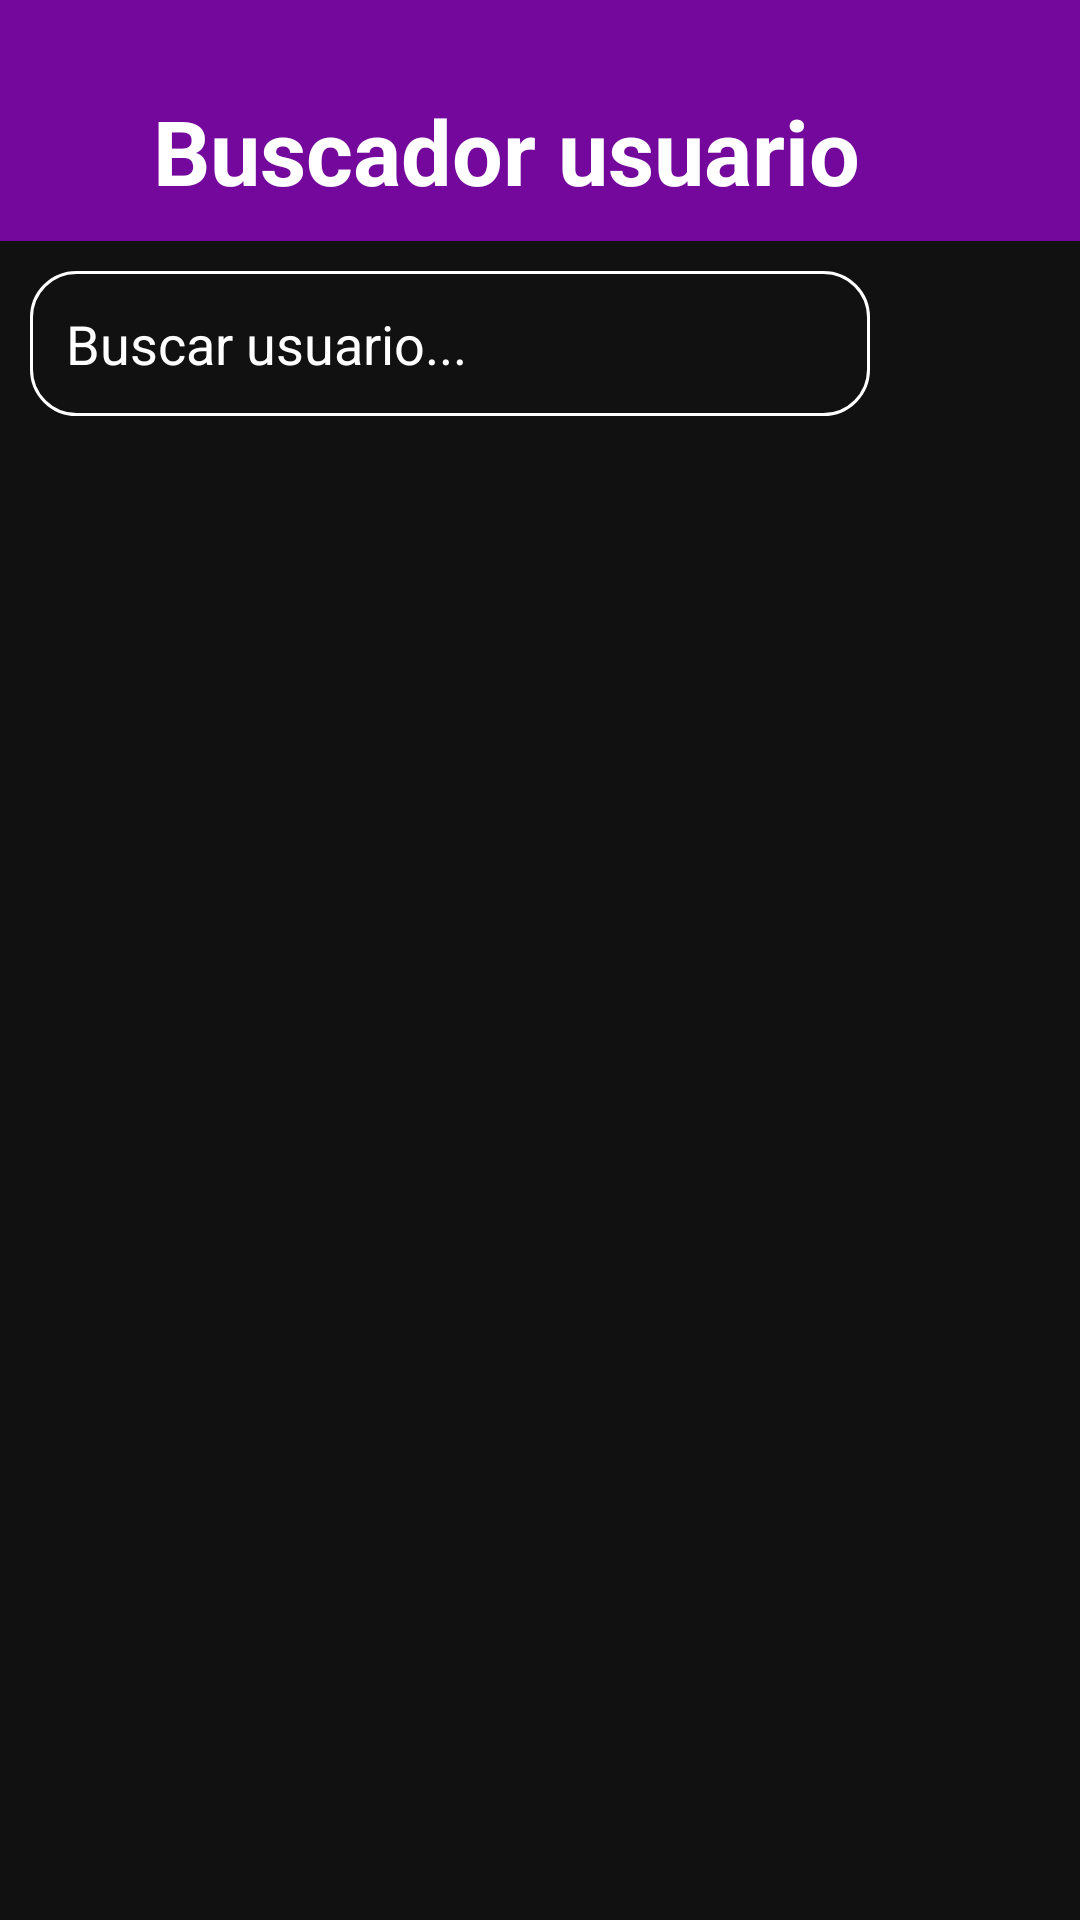

This screen was rendered from an Android layout file. Write that file and the resources it references.
<!-- AndroidManifest.xml: application theme Theme.ChatCáceres -->
<!-- res/layout/activity_buscardor.xml -->
<?xml version="1.0" encoding="utf-8"?>
<RelativeLayout xmlns:android="http://schemas.android.com/apk/res/android"
    xmlns:app="http://schemas.android.com/apk/res-auto"
    xmlns:tools="http://schemas.android.com/tools"
    android:id="@+id/main"
    android:layout_width="match_parent"
    android:layout_height="match_parent"
    tools:context=".BuscardorActivity">

    <RelativeLayout
        android:id="@+id/ly_buscador_relative"
        android:layout_width="match_parent"
        android:layout_height="wrap_content"
        android:background="@color/morado_botones"
        android:paddingStart="10dp"
        android:paddingTop="30dp">

        <TextView
            android:layout_width="wrap_content"
            android:layout_height="wrap_content"
            android:layout_centerVertical="false"
            android:layout_marginBottom="10dp"
            android:layout_toEndOf="@id/btn_atras"
            android:text="Buscador usuario"
            android:textColor="@color/white"
            android:textSize="30sp"
            android:textStyle="bold" />

        <ImageButton
            android:layout_margin="3dp"
            android:id="@+id/btn_atras"
            android:layout_width="35dp"
            android:layout_height="35dp"
            android:layout_centerVertical="false"
            android:layout_marginEnd="1dp"
            android:background="?attr/selectableItemBackgroundBorderless"
            android:onClick="onBotonAtras"
            android:src="@drawable/baseline_arrow_back_24" />

    </RelativeLayout>

    <RelativeLayout
        android:id="@+id/ly_relative_botonbuscar"
        android:layout_width="match_parent"
        android:layout_height="wrap_content"
        android:layout_below="@id/ly_buscador_relative">

        <EditText
            android:id="@+id/txtBuscador"
            android:layout_width="match_parent"
            android:layout_height="wrap_content"
            android:layout_margin="10dp"
            android:layout_toStartOf="@id/btn_buscar"
            android:autofillHints="emailAddress"
            android:background="@drawable/stl_edittext"
            android:hint="Buscar usuario..."
            android:inputType="textEmailAddress"
            android:padding="12sp"
            android:textColor="@color/white"
            android:textColorHint="@color/white" />
        <ImageView
            android:id="@+id/btn_buscar"
            android:layout_width="40dp"
            android:layout_height="40dp"
            android:layout_margin="10dp"
            android:src="@drawable/ic_search"
            android:onClick="onBuscar"
            android:layout_centerVertical="true"
            android:layout_alignParentEnd="true"/>

    </RelativeLayout>

    <androidx.recyclerview.widget.RecyclerView
        android:id="@+id/ly_resultados_busqueda"
        android:layout_width="match_parent"
        android:layout_height="wrap_content"
        android:layout_below="@id/ly_relative_botonbuscar"
        android:padding="10dp"

        />

</RelativeLayout>
<!-- resources referenced by this layout -->
<resources>
  <color name="morado_botones">#74089c</color>
  <color name="white">#FFFFFFFF</color>
  <!-- drawable stl_edittext (drawable) -->
  <?xml version="1.0" encoding="utf-8"?>
  <selector xmlns:android="http://schemas.android.com/apk/res/android">
      <item android:state_enabled="true" android:state_focused="true">
          <shape android:shape="rectangle">
              <corners android:radius="15dp"/>
              <stroke
                  android:color="@color/morado_botones"
                  android:width="1dp"/>
          </shape>
      </item>
      <item android:state_enabled="true">
          <shape android:shape="rectangle">
              <corners android:radius="15dp"/>
              <stroke
                  android:color="@color/white"
                  android:width="1dp"/>
          </shape>
      </item>
  </selector>
  <style name="Theme.ChatCáceres" parent="Base.Theme.ChatCáceres" />
  <style name="Base.Theme.ChatCáceres" parent="Theme.MaterialComponents.DayNight.NoActionBar">
          
          <item name="android:colorBackground">@color/fondoNegro</item>
          <item name="colorOnBackground">@color/white</item>
      </style>
  <color name="fondoNegro">#111111</color>
</resources>
